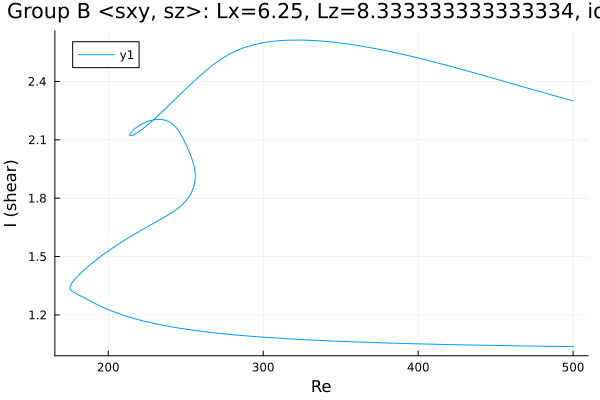

Values plotted in this chart, from the file beside it:
Re, shear
500.0, 2.3
499.9, 2.3
498.5, 2.303
497.1, 2.306
495.7, 2.309
494.3, 2.313
492.8, 2.316
491.4, 2.319
490, 2.322
488.6, 2.325
487.2, 2.328
485.8, 2.331
484.4, 2.335
483, 2.338
481.5, 2.341
480.1, 2.344
478.7, 2.347
477.3, 2.351
475.9, 2.354
474.5, 2.357
473.1, 2.36
471.6, 2.363
470.2, 2.367
468.8, 2.37
467.4, 2.373
466, 2.376
464.6, 2.38
463.2, 2.383
461.7, 2.386
460.3, 2.389
458.9, 2.392
457.5, 2.396
456.1, 2.399
454.7, 2.402
453.3, 2.405
451.8, 2.409
450.4, 2.412
449, 2.415
447.6, 2.418
446.4, 2.421
445, 2.424
443.6, 2.427
442.2, 2.43
440.7, 2.434
439.3, 2.437
437.9, 2.44
436.5, 2.443
435.1, 2.446
433.7, 2.449
432.3, 2.453
430.8, 2.456
429.4, 2.459
428, 2.462
427.8, 2.462
426.4, 2.466
425, 2.469
423.6, 2.472
422.2, 2.475
420.7, 2.478
419.3, 2.481
... 620 more rows
